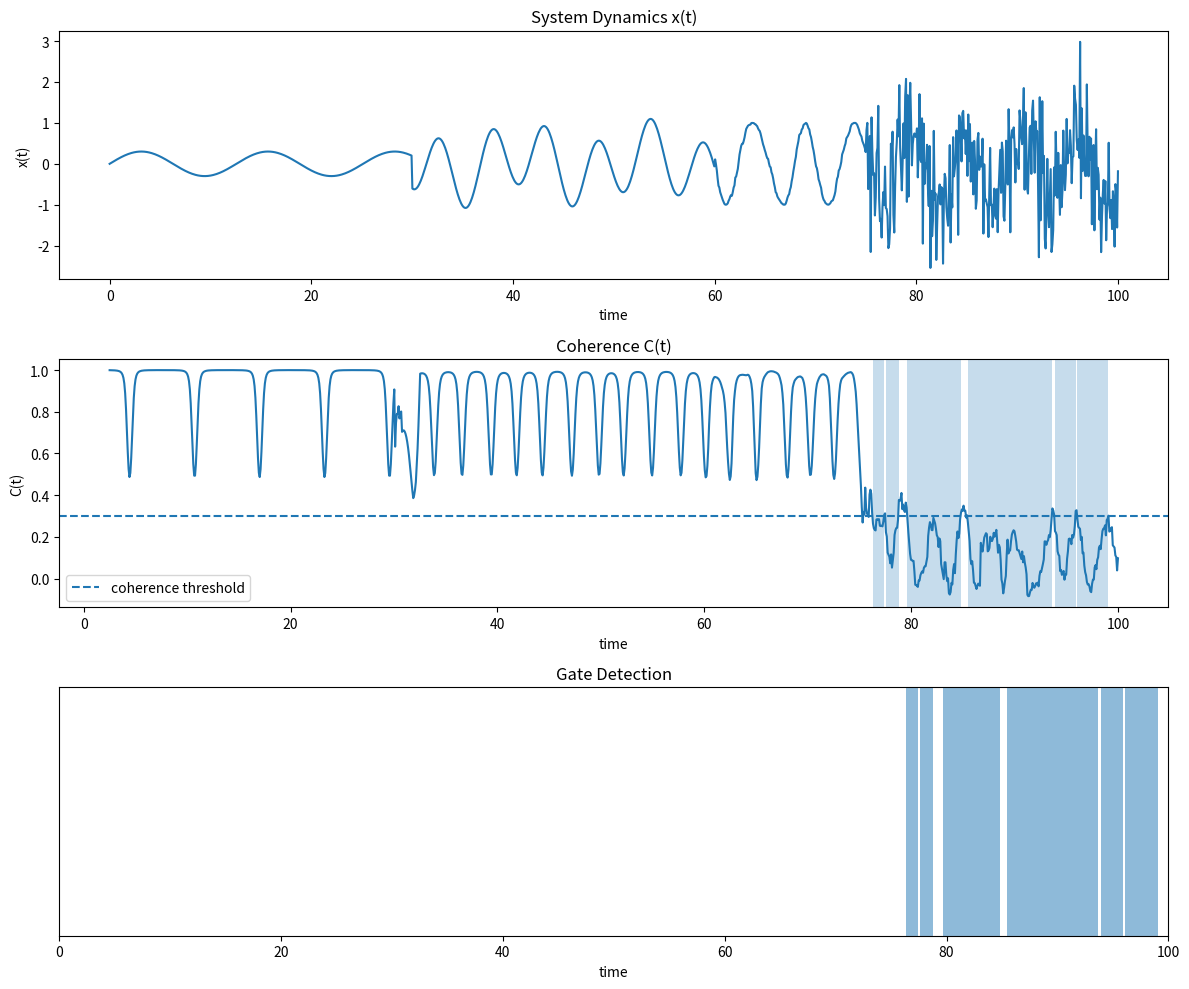

Write the Python code that produced this figure. (Note: this script raises an exception after producing the figure.)
import numpy as np
import matplotlib.pyplot as plt


# ============================================================
# 1. SIGNAL DESIGN — TRUE REGIME TRANSITION
# ============================================================

def generate_signal(t, seed=0):
    np.random.seed(seed)
    x = np.zeros_like(t)

    # Phase 1 — stable
    x += 0.3 * np.sin(0.5 * t)

    # Phase 2 — structured oscillation (build-up)
    mask2 = t > 30
    x[mask2] += 0.8 * np.sin(1.2 * t[mask2])

    # Phase 3 — STRUCTURAL BREAK (critical)
    mask3 = t > 60
    drift = np.cumsum(0.05 * np.random.randn(np.sum(mask3)))
    x[mask3] = np.sin(1.2 * t[mask3] + drift)

    # Phase 4 — decoherence / chaos
    mask4 = t > 75
    x[mask4] += 0.8 * np.random.randn(np.sum(mask4))

    return x


# ============================================================
# 2. COHERENCE METRIC — MULTI-LAG
# ============================================================

def compute_coherence(x, window=30):
    C = np.full(len(x), np.nan)

    for i in range(window, len(x)):
        segment = x[i-window:i]

        lags = [1, 2, 3, 5, 8]
        vals = []

        for lag in lags:
            if len(segment) > lag:
                c = np.corrcoef(segment[:-lag], segment[lag:])[0, 1]
                if not np.isnan(c):
                    vals.append(c)

        if vals:
            C[i] = np.mean(vals)

    return C


# ============================================================
# 3. GATE DETECTION — TRUE COLLAPSE
# ============================================================

def detect_gates(C, epsilon=0.3, min_duration=10):
    mask = C < epsilon
    gates = []

    start = None

    for i, val in enumerate(mask):
        if val and start is None:
            start = i
        elif not val and start is not None:
            if i - start >= min_duration:
                gates.append((start, i))
            start = None

    return gates


# ============================================================
# 4. MAIN PIPELINE
# ============================================================

def run_simulation(seed=0):
    t = np.linspace(0, 100, 1200)

    x = generate_signal(t, seed)
    C = compute_coherence(x)
    gates = detect_gates(C)

    print("\n--- NEXAH IEEE Gate Detection v3 ---")
    print(f"Detected gates: {len(gates)}")

    for g in gates:
        print(f"Gate interval: t = {t[g[0]]:.2f} → {t[g[1]]:.2f}")

    return t, x, C, gates


# ============================================================
# 5. VISUALIZATION
# ============================================================

def plot_results(t, x, C, gates, save_path=None):

    fig, axes = plt.subplots(3, 1, figsize=(12, 10))

    # --- Panel 1: Signal ---
    axes[0].plot(t, x)
    axes[0].set_title("System Dynamics x(t)")
    axes[0].set_xlabel("time")
    axes[0].set_ylabel("x(t)")

    # --- Panel 2: Coherence ---
    axes[1].plot(t, C)
    axes[1].axhline(0.3, linestyle="--", label="coherence threshold")

    for (s, e) in gates:
        axes[1].axvspan(t[s], t[e], alpha=0.25)

    axes[1].set_title("Coherence C(t)")
    axes[1].set_xlabel("time")
    axes[1].set_ylabel("C(t)")
    axes[1].legend()

    # --- Panel 3: Gates ---
    axes[2].set_title("Gate Detection")
    axes[2].set_xlim(t[0], t[-1])
    axes[2].set_ylim(0, 1)

    for (s, e) in gates:
        axes[2].axvspan(t[s], t[e], alpha=0.5)

    axes[2].set_xlabel("time")
    axes[2].set_yticks([])

    plt.tight_layout()

    if save_path:
        plt.savefig(save_path, dpi=150)
        print(f"\nSaved to: {save_path}")

    plt.show()


# ============================================================
# 6. MULTI-RUN VALIDATION
# ============================================================

def multi_run_test(runs=30):
    gate_counts = []

    for r in range(runs):
        t = np.linspace(0, 100, 1200)
        x = generate_signal(t, seed=r)
        C = compute_coherence(x)
        gates = detect_gates(C)

        gate_counts.append(len(gates))

    print("\n--- Multi-run stats ---")
    print(f"Runs: {runs}")
    print(f"Mean gates: {np.mean(gate_counts):.2f} ± {np.std(gate_counts):.2f}")


# ============================================================
# 7. EXECUTION
# ============================================================

if __name__ == "__main__":
    t, x, C, gates = run_simulation()

    plot_results(
        t, x, C, gates,
        save_path="NEXAH_CORE/outputs/ieee_gates/ieee_gate_detection_v3.png"
    )

    multi_run_test()
